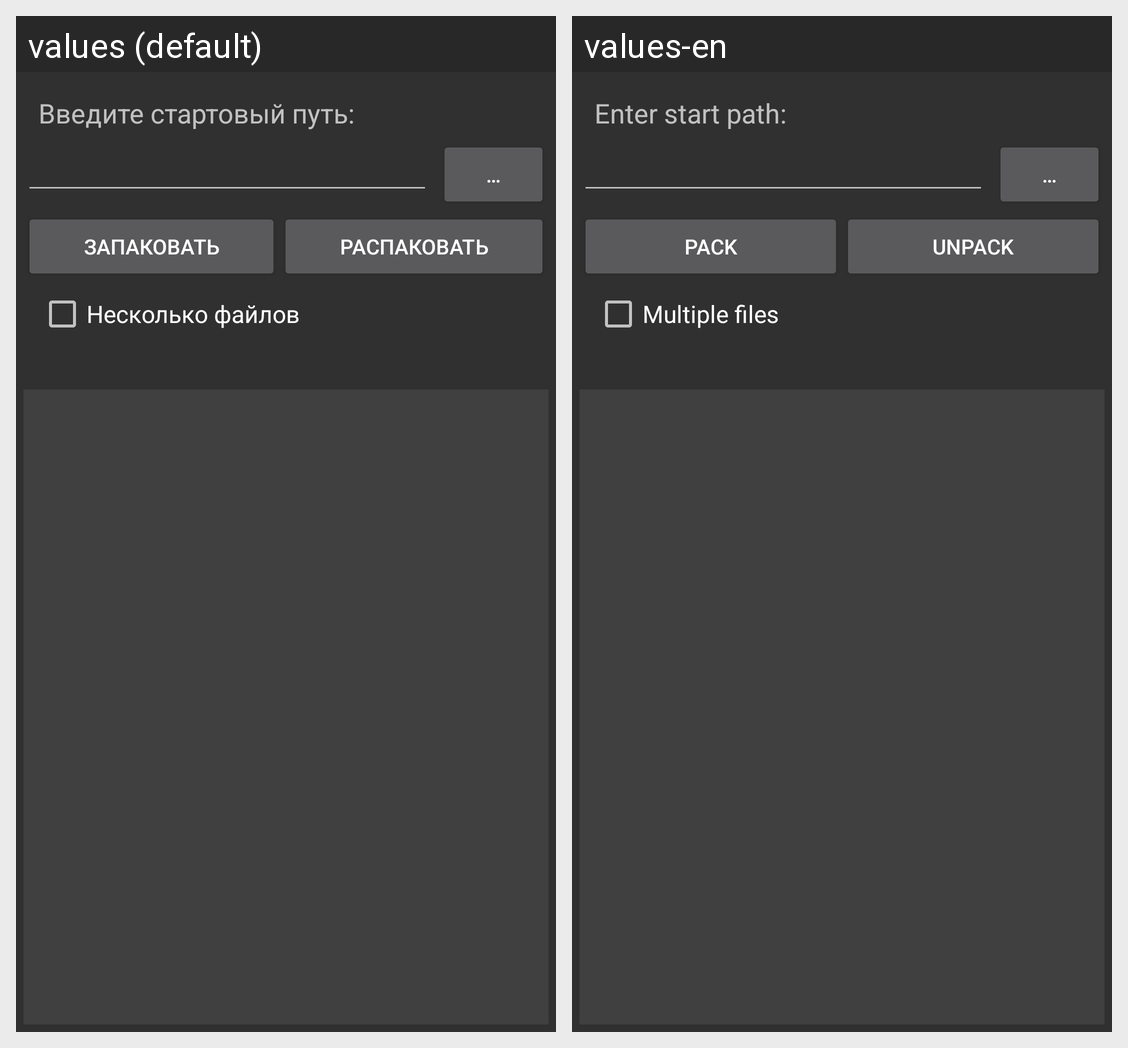

For this localized Android screen grid, give each drawn string resource with its value in every locale shown.
Android screen res/layout/act_tex_converter.xml rendered under 2 locales, left to right: values (default), values-en. Device: Nexus 5 (rendered at 1080×1920; each locale shown at half size, 540×960, under a caption strip naming it); theme AppThemeDark.
Strings drawn on this screen, with the default value and each locale's value (text and hints the layout hard-codes, and strings that could not be matched under every locale, appear in the picture but are not listed):

tvContent_insertPath
  values: Введите стартовый путь:
  values-en: Enter start path:

btnText_btnOpenFileExp
  values: …
  values-en: …  [not translated; the default value is used]

btnText_btnPack
  values: Запаковать
  values-en: Pack

btnText_btnUnpack
  values: Распаковать
  values-en: Unpack

swText_selectMode
  values: Несколько файлов
  values-en: Multiple files
